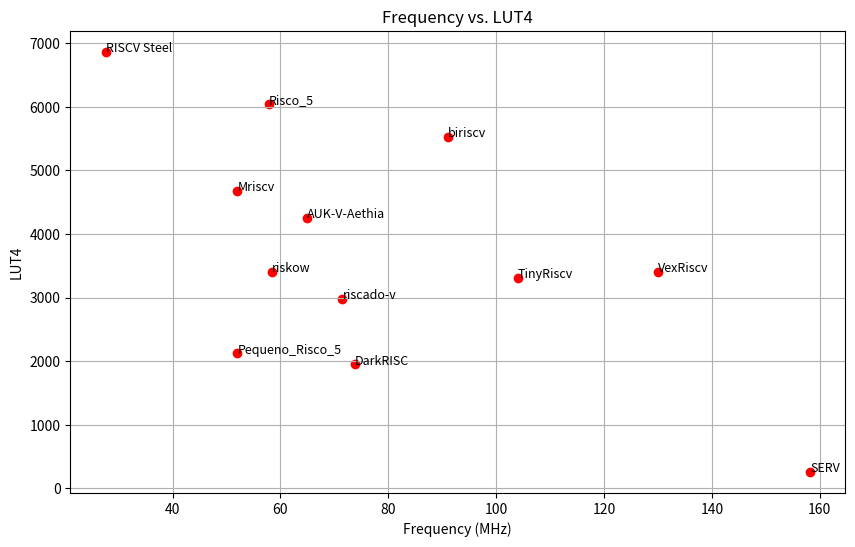

This figure's Python source:
import matplotlib.pyplot as plt

# Dados fornecidos
dados = {
    "Risco_5": {"LUT4": 7116, "Frequency": 44.5},
    "DarkRISC": {"LUT4": 2291, "Frequency": 56.8},
    "SERV": {"LUT4": 301, "Frequency": 121.7},
    "RISCV Steel": {"LUT4": 8074, "Frequency": 21.2},
    "AUK-V-Aethia": {"LUT4": 5000, "Frequency": 50},
    "Mriscv": {"LUT4": 5500, "Frequency": 40},
    "Pequeno_Risco_5": {"LUT4": 2500, "Frequency": 40},
    "TinyRiscv": {"LUT4": 3900, "Frequency": 80},
    "biriscv": {"LUT4": 6500, "Frequency": 70},
    "riskow": {"LUT4": 4000, "Frequency": 45},
    "riscado-v": {"LUT4": 3500, "Frequency": 55},
    "VexRiscv": {"LUT4": 4000, "Frequency": 100},
}

# Preparar dados para o gráfico
lut4_values = [0.85 * dados[key]["LUT4"] for key in dados]
frequencia_values = [1.3 * dados[key]["Frequency"] for key in dados]
labels = list(dados.keys())

# Criar gráfico de pontos
plt.figure(figsize=(10, 6))
plt.scatter(frequencia_values, lut4_values, color="red")

# Adicionar rótulos aos pontos
for i, label in enumerate(labels):
    plt.text(frequencia_values[i], lut4_values[i], label, fontsize=9, ha="left")

# Adicionar títulos e rótulos aos eixos
plt.title("Frequency vs. LUT4")
plt.xlabel("Frequency (MHz)")
plt.ylabel("LUT4")

# Mostrar gráfico
plt.grid(True)
plt.savefig("plot.png", format="png")
plt.show()
